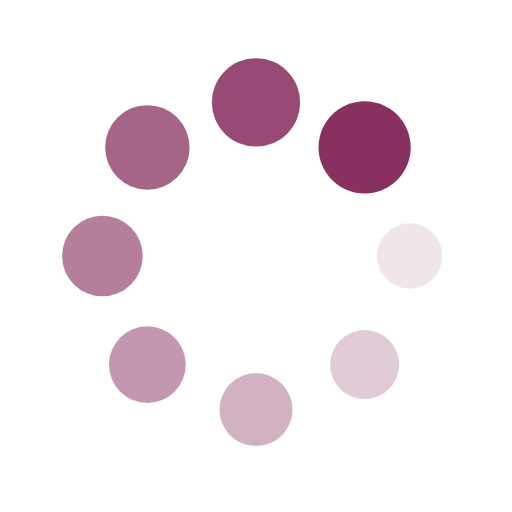
t = 0.00 s
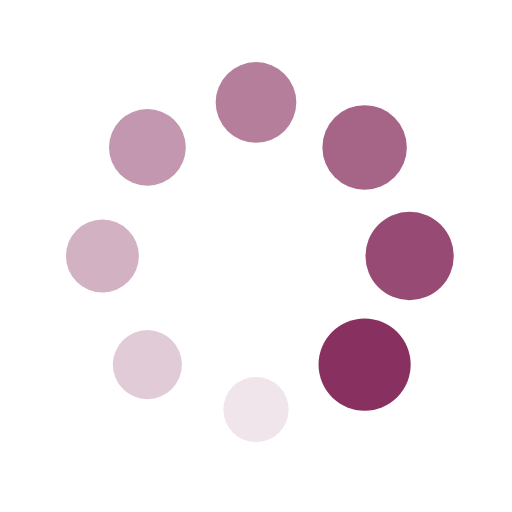
t = 0.25 s
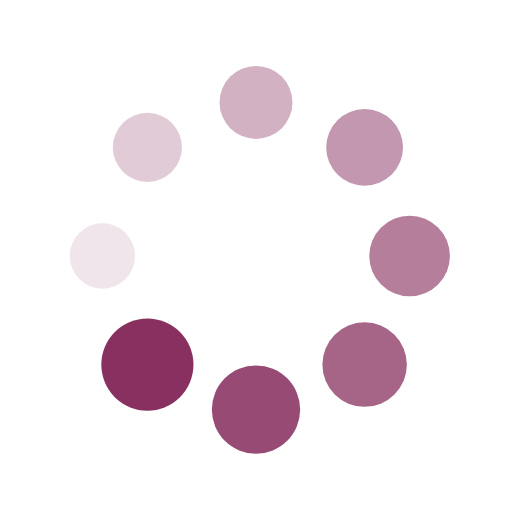
t = 0.50 s
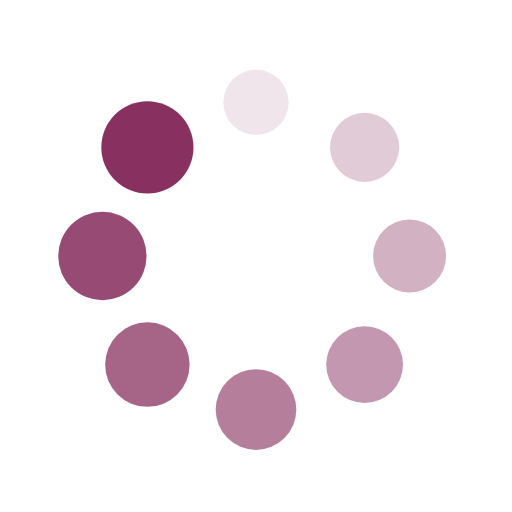
t = 0.75 s

The animated SVG that drew these frames (rendered in a browser with its animation timeline set to each time). Animation: 16 SMIL elements (animate=8,animateTransform=8); one cycle of 1.00 s, repeats indefinitely.

<?xml version="1.0" encoding="utf-8"?>
<svg xmlns="http://www.w3.org/2000/svg" xmlns:xlink="http://www.w3.org/1999/xlink" style="margin: auto; background: none; display: block; shape-rendering: auto;" width="20px" height="20px" viewBox="0 0 100 100" preserveAspectRatio="xMidYMid">
<g transform="translate(80,50)">
<g transform="rotate(0)">
<circle cx="0" cy="0" r="6" fill="#88305f" fill-opacity="1">
  <animateTransform attributeName="transform" type="scale" begin="-0.875s" values="1.5 1.5;1 1" keyTimes="0;1" dur="1s" repeatCount="indefinite"></animateTransform>
  <animate attributeName="fill-opacity" keyTimes="0;1" dur="1s" repeatCount="indefinite" values="1;0" begin="-0.875s"></animate>
</circle>
</g>
</g><g transform="translate(71.21320343559643,71.21320343559643)">
<g transform="rotate(45)">
<circle cx="0" cy="0" r="6" fill="#88305f" fill-opacity="0.875">
  <animateTransform attributeName="transform" type="scale" begin="-0.75s" values="1.5 1.5;1 1" keyTimes="0;1" dur="1s" repeatCount="indefinite"></animateTransform>
  <animate attributeName="fill-opacity" keyTimes="0;1" dur="1s" repeatCount="indefinite" values="1;0" begin="-0.75s"></animate>
</circle>
</g>
</g><g transform="translate(50,80)">
<g transform="rotate(90)">
<circle cx="0" cy="0" r="6" fill="#88305f" fill-opacity="0.75">
  <animateTransform attributeName="transform" type="scale" begin="-0.625s" values="1.5 1.5;1 1" keyTimes="0;1" dur="1s" repeatCount="indefinite"></animateTransform>
  <animate attributeName="fill-opacity" keyTimes="0;1" dur="1s" repeatCount="indefinite" values="1;0" begin="-0.625s"></animate>
</circle>
</g>
</g><g transform="translate(28.786796564403577,71.21320343559643)">
<g transform="rotate(135)">
<circle cx="0" cy="0" r="6" fill="#88305f" fill-opacity="0.625">
  <animateTransform attributeName="transform" type="scale" begin="-0.5s" values="1.5 1.5;1 1" keyTimes="0;1" dur="1s" repeatCount="indefinite"></animateTransform>
  <animate attributeName="fill-opacity" keyTimes="0;1" dur="1s" repeatCount="indefinite" values="1;0" begin="-0.5s"></animate>
</circle>
</g>
</g><g transform="translate(20,50.00000000000001)">
<g transform="rotate(180)">
<circle cx="0" cy="0" r="6" fill="#88305f" fill-opacity="0.5">
  <animateTransform attributeName="transform" type="scale" begin="-0.375s" values="1.5 1.5;1 1" keyTimes="0;1" dur="1s" repeatCount="indefinite"></animateTransform>
  <animate attributeName="fill-opacity" keyTimes="0;1" dur="1s" repeatCount="indefinite" values="1;0" begin="-0.375s"></animate>
</circle>
</g>
</g><g transform="translate(28.78679656440357,28.786796564403577)">
<g transform="rotate(225)">
<circle cx="0" cy="0" r="6" fill="#88305f" fill-opacity="0.375">
  <animateTransform attributeName="transform" type="scale" begin="-0.25s" values="1.5 1.5;1 1" keyTimes="0;1" dur="1s" repeatCount="indefinite"></animateTransform>
  <animate attributeName="fill-opacity" keyTimes="0;1" dur="1s" repeatCount="indefinite" values="1;0" begin="-0.25s"></animate>
</circle>
</g>
</g><g transform="translate(49.99999999999999,20)">
<g transform="rotate(270)">
<circle cx="0" cy="0" r="6" fill="#88305f" fill-opacity="0.25">
  <animateTransform attributeName="transform" type="scale" begin="-0.125s" values="1.5 1.5;1 1" keyTimes="0;1" dur="1s" repeatCount="indefinite"></animateTransform>
  <animate attributeName="fill-opacity" keyTimes="0;1" dur="1s" repeatCount="indefinite" values="1;0" begin="-0.125s"></animate>
</circle>
</g>
</g><g transform="translate(71.21320343559643,28.78679656440357)">
<g transform="rotate(315)">
<circle cx="0" cy="0" r="6" fill="#88305f" fill-opacity="0.125">
  <animateTransform attributeName="transform" type="scale" begin="0s" values="1.5 1.5;1 1" keyTimes="0;1" dur="1s" repeatCount="indefinite"></animateTransform>
  <animate attributeName="fill-opacity" keyTimes="0;1" dur="1s" repeatCount="indefinite" values="1;0" begin="0s"></animate>
</circle>
</g>
</g>
<!-- [ldio] generated by https://loading.io/ --></svg>